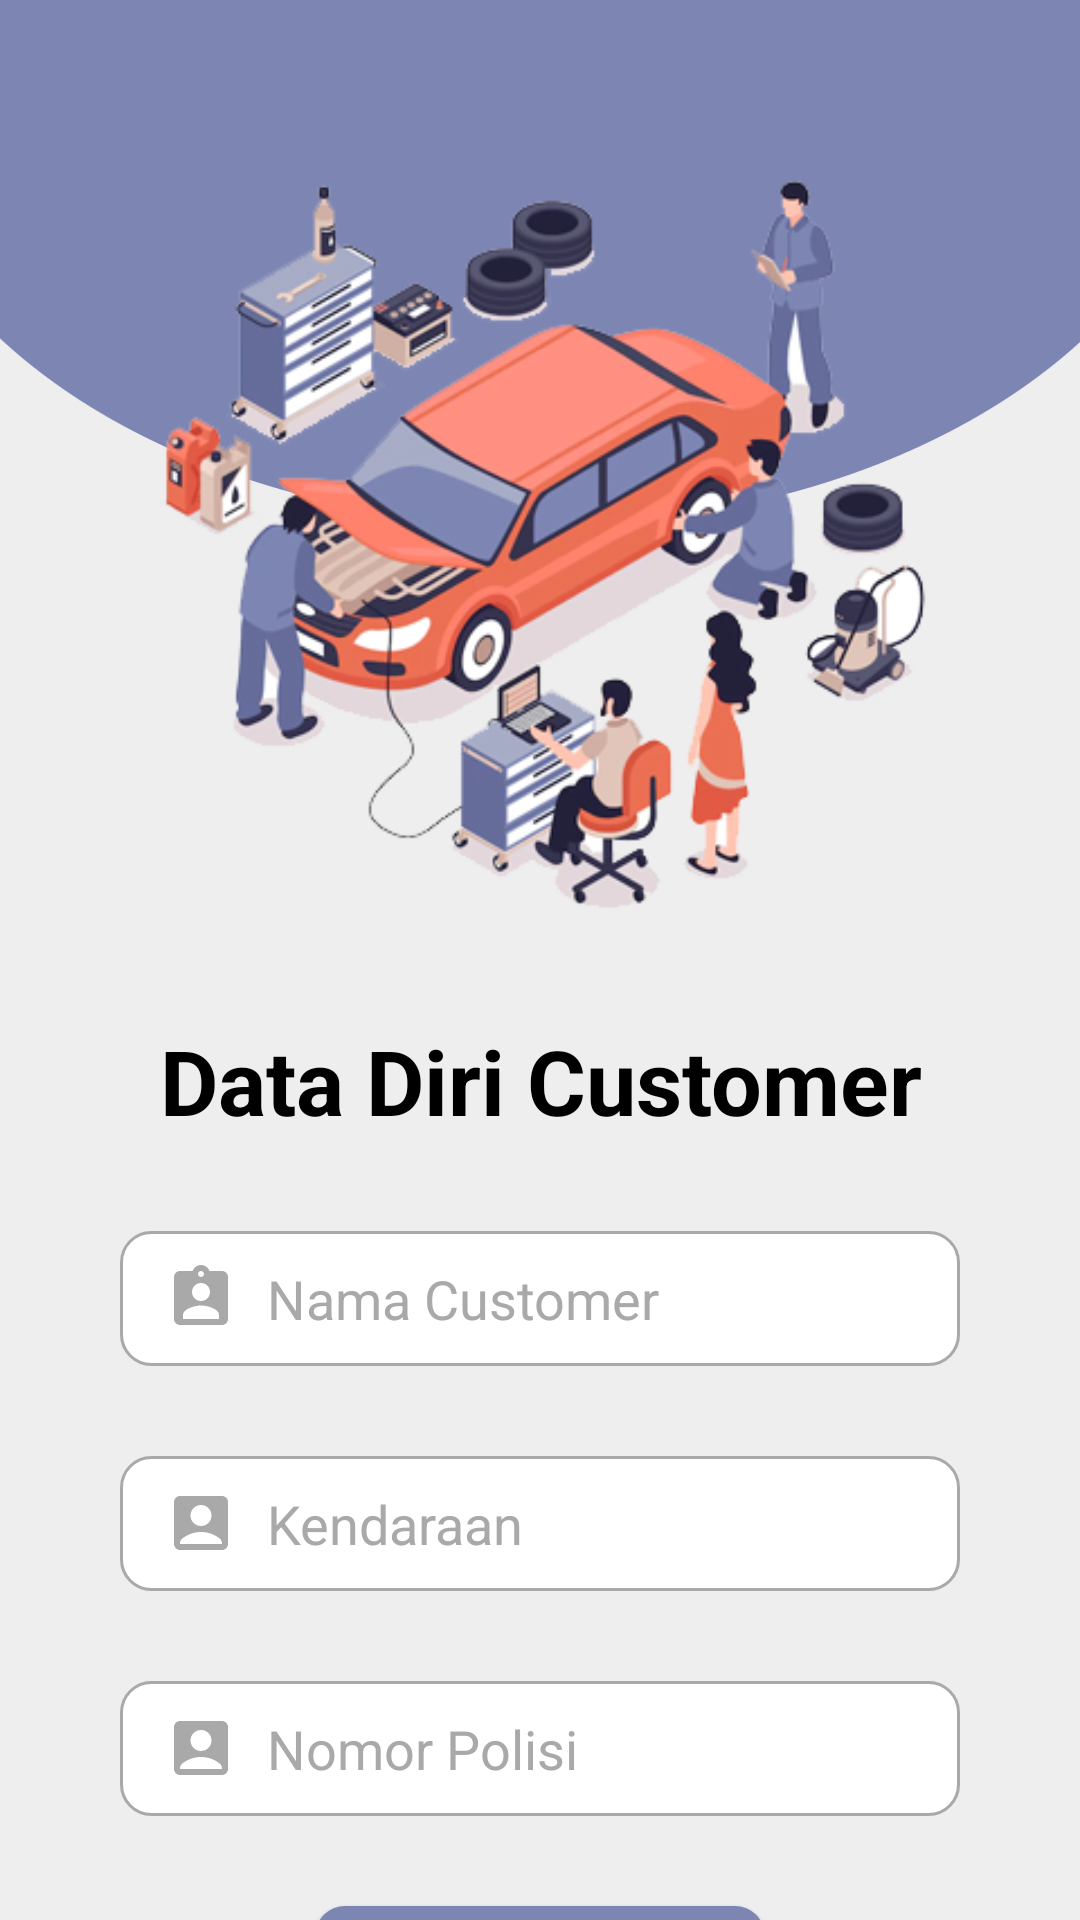

This screen was rendered from an Android layout file. Write that file and the resources it references.
<!-- AndroidManifest.xml: application theme Theme.AppCompat.NoActionBar -->
<!-- res/layout/fragment_cust.xml -->
<?xml version="1.0" encoding="utf-8"?>
<androidx.constraintlayout.widget.ConstraintLayout xmlns:android="http://schemas.android.com/apk/res/android"
    xmlns:tools="http://schemas.android.com/tools"
    android:layout_width="match_parent"
    android:layout_height="match_parent"
    xmlns:app="http://schemas.android.com/apk/res-auto"
    android:background="@drawable/background2"
    tools:context=".teknisi.CustFragment">

    <ImageView
        android:id="@+id/imageView4"
        app:layout_constraintTop_toTopOf="parent"
        android:layout_width="match_parent"
        android:layout_height="300dp"
        android:layout_marginTop="40dp"
        android:src="@drawable/pict" />

    <TextView
        app:layout_constraintTop_toBottomOf="@id/imageView4"
        app:layout_constraintStart_toStartOf="parent"
        app:layout_constraintEnd_toEndOf="parent"
        android:id="@+id/tvdtdrcust"
        android:layout_width="match_parent"
        android:layout_height="wrap_content"
        android:textSize="30sp"
        android:textStyle="bold"
        android:textAlignment="center"
        android:layout_marginHorizontal="30dp"
        android:textColor="@color/black"
        android:text="Data Diri Customer" />

    <EditText
        android:id="@+id/etNamaCust"
        android:layout_marginHorizontal="40dp"
        android:layout_marginVertical="30dp"
        android:layout_width="match_parent"
        android:layout_height="45dp"
        app:layout_constraintTop_toBottomOf="@id/tvdtdrcust"
        app:layout_constraintStart_toStartOf="parent"
        app:layout_constraintEnd_toEndOf="parent"
        android:background="@drawable/custom_input"
        android:drawableStart="@drawable/custom_ic_nama"
        android:drawablePadding="10dp"
        android:ems="10"
        android:hint="Nama Customer"
        android:inputType="textPersonName"
        android:paddingStart="15dp"
        android:textColor="@color/darker_gray"
        android:textColorHint="@color/darker_gray" />

    <EditText
        android:id="@+id/etMotorCust"
        android:layout_marginHorizontal="40dp"
        android:layout_marginVertical="30dp"
        android:layout_width="match_parent"
        android:layout_height="45dp"
        app:layout_constraintTop_toBottomOf="@id/etNamaCust"
        app:layout_constraintStart_toStartOf="parent"
        app:layout_constraintEnd_toEndOf="parent"
        android:background="@drawable/custom_input"
        android:drawableStart="@drawable/custom_ic_username"
        android:drawablePadding="10dp"
        android:ems="10"
        android:hint="Kendaraan"
        android:inputType="textPersonName"
        android:paddingStart="15dp"
        android:textColor="@color/darker_gray"
        android:textColorHint="@color/darker_gray" />

    <EditText
        android:id="@+id/etNopolCust"
        android:layout_marginHorizontal="40dp"
        android:layout_marginVertical="30dp"
        android:layout_width="match_parent"
        android:layout_height="45dp"
        app:layout_constraintTop_toBottomOf="@id/etMotorCust"
        app:layout_constraintStart_toStartOf="parent"
        app:layout_constraintEnd_toEndOf="parent"
        android:background="@drawable/custom_input"
        android:drawableStart="@drawable/custom_ic_username"
        android:drawablePadding="10dp"
        android:ems="10"
        android:hint="Nomor Polisi"
        android:inputType="textPersonName"
        android:paddingStart="15dp"
        android:textColor="@color/darker_gray"
        android:textColorHint="@color/darker_gray" />

    <Button
        android:id="@+id/btnNext"
        app:layout_constraintTop_toBottomOf="@id/etNopolCust"
        app:layout_constraintLeft_toLeftOf="parent"
        app:layout_constraintRight_toRightOf="parent"
        android:layout_marginVertical="30dp"
        android:background="@drawable/custom_button"
        android:layout_width="150dp"
        android:layout_height="wrap_content"
        android:text=" Selanjutnya " />

</androidx.constraintlayout.widget.ConstraintLayout>
<!-- resources referenced by this layout -->
<resources>
  <color name="black">#FF000000</color>
  <color name="darker_gray">#a9a9a9</color>
  <!-- drawable custom_button (drawable) -->
  <?xml version="1.0" encoding="utf-8"?>
  <shape xmlns:android="http://schemas.android.com/apk/res/android">
  
      <solid android:color="@color/accent_apk"/>
      <corners android:radius="10dp"/>
  
  </shape>
  <!-- drawable custom_ic_nama (drawable) -->
  <?xml version="1.0" encoding="utf-8"?>
  <selector xmlns:android="http://schemas.android.com/apk/res/android">
  
      <item android:state_focused="true" android:drawable="@drawable/ic_nama_focused"/>
      <item android:state_focused="false" android:drawable="@drawable/ic_nama"/>
  
  </selector>
  <!-- drawable custom_ic_username (drawable) -->
  <?xml version="1.0" encoding="utf-8"?>
  <selector xmlns:android="http://schemas.android.com/apk/res/android">
  
      <item android:state_focused="true" android:drawable="@drawable/ic_username_focused"/>
      <item android:state_focused="false" android:drawable="@drawable/ic_username"/>
  
  </selector>
  <color name="accent_apk">#7d86b3</color>
  <!-- drawable ic_nama_focused (drawable-v24) -->
  <vector xmlns:android="http://schemas.android.com/apk/res/android"
      android:width="24dp"
      android:height="24dp"
      android:viewportWidth="24"
      android:viewportHeight="24"
      android:tint="@color/accent_apk">
    <path
        android:fillColor="@android:color/darker_gray"
        android:pathData="M19,3h-4.18C14.4,1.84 13.3,1 12,1c-1.3,0 -2.4,0.84 -2.82,2L5,3c-1.1,0 -2,0.9 -2,2v14c0,1.1 0.9,2 2,2h14c1.1,0 2,-0.9 2,-2L21,5c0,-1.1 -0.9,-2 -2,-2zM12,3c0.55,0 1,0.45 1,1s-0.45,1 -1,1 -1,-0.45 -1,-1 0.45,-1 1,-1zM12,7c1.66,0 3,1.34 3,3s-1.34,3 -3,3 -3,-1.34 -3,-3 1.34,-3 3,-3zM18,19L6,19v-1.4c0,-2 4,-3.1 6,-3.1s6,1.1 6,3.1L18,19z"/>
  </vector>
  <!-- drawable ic_nama (drawable) -->
  <vector xmlns:android="http://schemas.android.com/apk/res/android"
      android:width="24dp"
      android:height="24dp"
      android:viewportWidth="24"
      android:viewportHeight="24"
      android:tint="@color/darker_gray">
    <path
        android:fillColor="@android:color/darker_gray"
        android:pathData="M19,3h-4.18C14.4,1.84 13.3,1 12,1c-1.3,0 -2.4,0.84 -2.82,2L5,3c-1.1,0 -2,0.9 -2,2v14c0,1.1 0.9,2 2,2h14c1.1,0 2,-0.9 2,-2L21,5c0,-1.1 -0.9,-2 -2,-2zM12,3c0.55,0 1,0.45 1,1s-0.45,1 -1,1 -1,-0.45 -1,-1 0.45,-1 1,-1zM12,7c1.66,0 3,1.34 3,3s-1.34,3 -3,3 -3,-1.34 -3,-3 1.34,-3 3,-3zM18,19L6,19v-1.4c0,-2 4,-3.1 6,-3.1s6,1.1 6,3.1L18,19z"/>
  </vector>
  <!-- drawable ic_username_focused (drawable) -->
  <vector xmlns:android="http://schemas.android.com/apk/res/android"
      android:width="24dp"
      android:height="24dp"
      android:viewportWidth="24"
      android:viewportHeight="24"
      android:tint="@color/accent_apk">
    <path
        android:fillColor="@android:color/darker_gray"
        android:pathData="M19,3H5C3.9,3 3,3.9 3,5v14c0,1.1 0.9,2 2,2h14c1.1,0 2,-0.9 2,-2V5C21,3.9 20.1,3 19,3zM12,6c1.93,0 3.5,1.57 3.5,3.5c0,1.93 -1.57,3.5 -3.5,3.5s-3.5,-1.57 -3.5,-3.5C8.5,7.57 10.07,6 12,6zM19,19H5v-0.23c0,-0.62 0.28,-1.2 0.76,-1.58C7.47,15.82 9.64,15 12,15s4.53,0.82 6.24,2.19c0.48,0.38 0.76,0.97 0.76,1.58V19z"/>
  </vector>
  <!-- drawable ic_username (drawable) -->
  <vector xmlns:android="http://schemas.android.com/apk/res/android"
      android:width="24dp"
      android:height="24dp"
      android:viewportWidth="24"
      android:viewportHeight="24"
      android:tint="@color/darker_gray">
    <path
        android:fillColor="@android:color/darker_gray"
        android:pathData="M19,3H5C3.9,3 3,3.9 3,5v14c0,1.1 0.9,2 2,2h14c1.1,0 2,-0.9 2,-2V5C21,3.9 20.1,3 19,3zM12,6c1.93,0 3.5,1.57 3.5,3.5c0,1.93 -1.57,3.5 -3.5,3.5s-3.5,-1.57 -3.5,-3.5C8.5,7.57 10.07,6 12,6zM19,19H5v-0.23c0,-0.62 0.28,-1.2 0.76,-1.58C7.47,15.82 9.64,15 12,15s4.53,0.82 6.24,2.19c0.48,0.38 0.76,0.97 0.76,1.58V19z"/>
  </vector>
  <color name="white">#FFFFFFFF</color>
</resources>
